The GitHub repository Achuthan2909/Heart-Disease-Analysis-using-ECG-Spectrograms-and-SHAP contains a labelled image folder "data" with 5 categories: APC, LBB, NOR, PVC, RBB. Examples follow, each with its label.

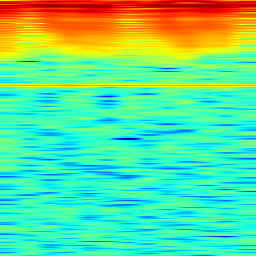
Label: LBB

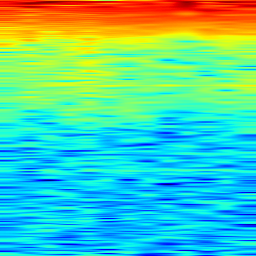
Label: NOR

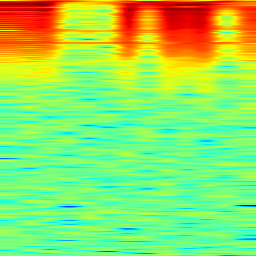
Label: APC

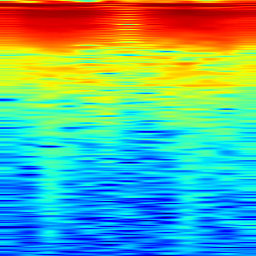
Label: PVC

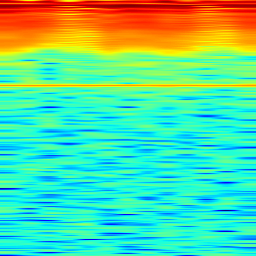
Label: LBB

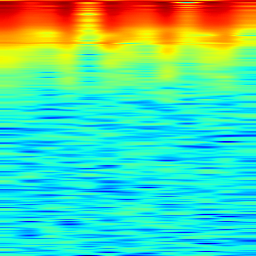
Label: RBB
